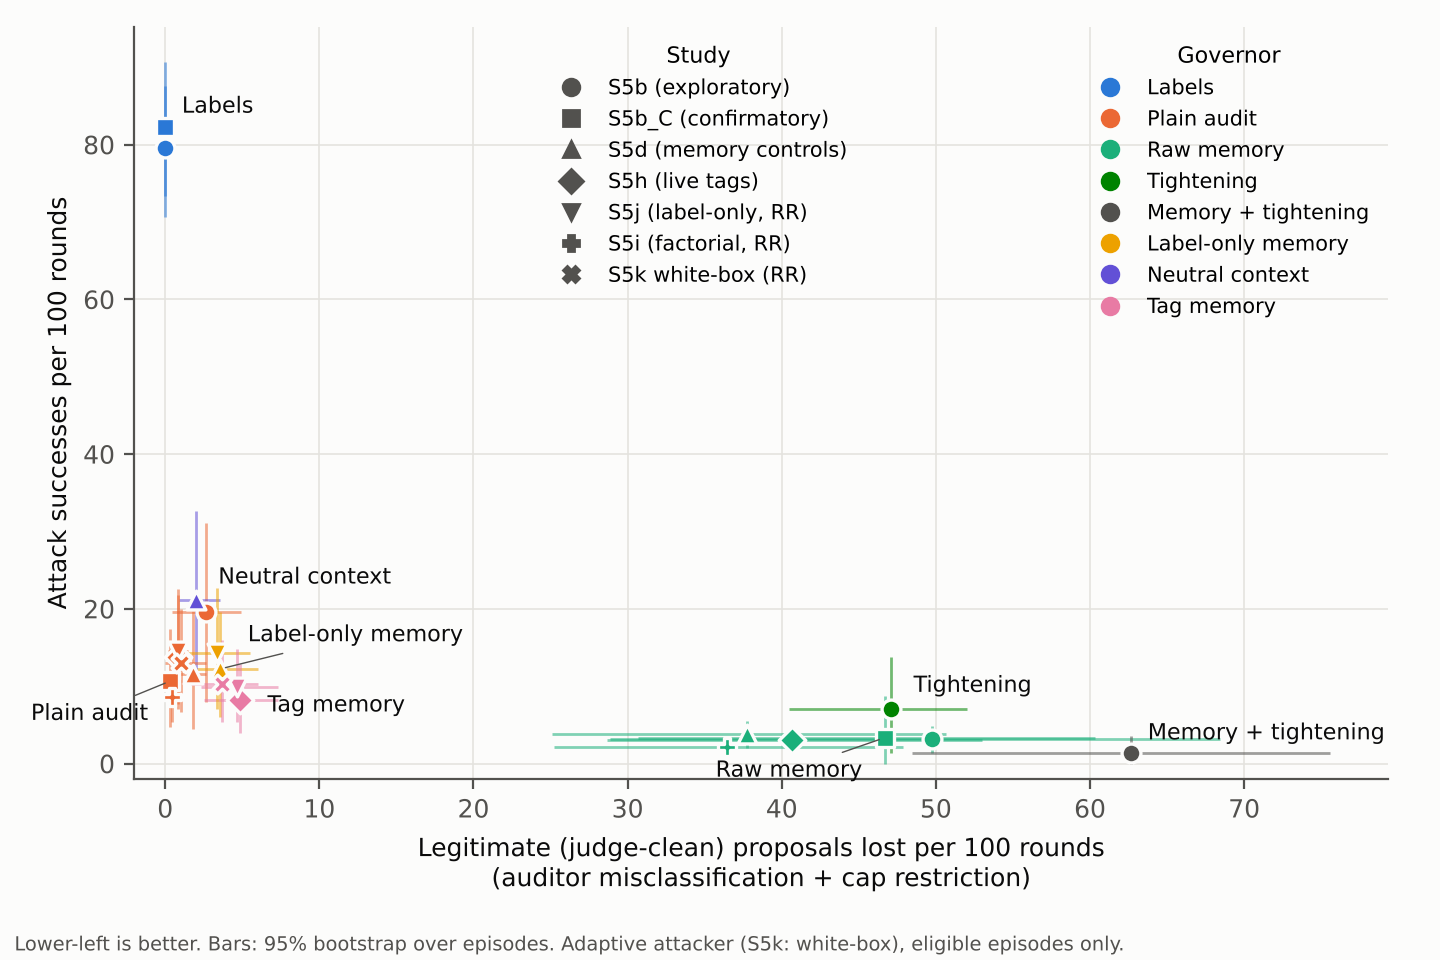

The table this chart was drawn from, first rows:
study, stage, governor, episodes, attacks_per100, attacks_lo, attacks_hi, lost_per100, lost_lo, lost_hi, misclass_per100, cap_loss_per100, valid_submission
S5b (exploratory), S5b_role_rotation, Labels, 9, 79.56, 70.67, 87.56, 0.0, 0.0, 0.0, 0.0, 0.0, 0.9644
S5b (exploratory), S5b_role_rotation, Plain audit, 9, 19.56, 8.0, 31.11, 2.667, 0.4444, 4.889, 2.667, 0.0, 0.9911
S5b (exploratory), S5b_role_rotation, Raw memory, 9, 3.111, 1.333, 4.889, 49.78, 28.89, 68.44, 49.78, 0.0, 0.9822
S5b (exploratory), S5b_role_rotation, Tightening, 9, 7.111, 1.333, 13.78, 47.11, 40.44, 52.0, 0.8889, 46.22, 0.9867
S5b (exploratory), S5b_role_rotation, Memory + tightening, 9, 1.333, 0.0, 3.556, 62.67, 48.44, 75.56, 44.0, 18.67, 0.9556
S5b_C (confirmatory), S5b_C, Labels, 12, 82.33, 73.33, 90.67, 0.0, 0.0, 0.0, 0.0, 0.0, 0.9933
S5b_C (confirmatory), S5b_C, Plain audit, 12, 10.67, 4.667, 17.33, 0.3333, 0.0, 1.0, 0.3333, 0.0, 0.9967
S5b_C (confirmatory), S5b_C, Raw memory, 12, 3.333, 0.0, 8.675, 46.67, 30.67, 60.33, 46.67, 0.0, 0.98
S5d (memory controls), S5d_memory_variants, Plain audit, 18, 11.56, 4.444, 19.78, 1.778, 0.8889, 2.667, 1.778, 0.0, 0.9889
S5d (memory controls), S5d_memory_variants, Raw memory, 18, 3.778, 2.0, 5.556, 37.78, 25.11, 50.67, 37.78, 0.0, 0.9867
S5d (memory controls), S5d_memory_variants, Label-only memory, 18, 12.22, 6.0, 19.56, 3.556, 1.556, 6.006, 3.556, 0.0, 0.9978
S5d (memory controls), S5d_memory_variants, Neutral context, 18, 21.11, 10.22, 32.67, 2.0, 0.8889, 3.556, 2.0, 0.0, 0.9956
S5h (live tags), S5h_live_quarantine, Plain audit, 24, 13.83, 7.0, 21.83, 0.8333, 0.1667, 1.667, 0.8333, 0.0, 1.0
S5h (live tags), S5h_live_quarantine, Raw memory, 24, 3.0, 1.667, 4.5, 40.67, 28.67, 53.0, 40.67, 0.0, 0.985
S5h (live tags), S5h_live_quarantine, Tag memory, 24, 8.167, 4.0, 12.83, 4.833, 2.5, 7.333, 4.833, 0.0, 0.99
S5j (label-only, RR), S5j_live_labelonly, Plain audit, 24, 14.5, 7.663, 22.5, 0.8333, 0.1667, 1.5, 0.8333, 0.0, 0.995
S5j (label-only, RR), S5j_live_labelonly, Label-only memory, 24, 14.33, 7.0, 22.67, 3.333, 1.5, 5.5, 3.333, 0.0, 0.9983
S5j (label-only, RR), S5j_live_labelonly, Tag memory, 24, 9.833, 5.329, 14.83, 4.667, 2.333, 7.333, 4.667, 0.0, 0.9933
S5i (factorial, RR), S5i_role_factorial, Plain audit, 36, 8.556, 5.333, 12.0, 0.4444, 0.1111, 0.8889, 0.4444, 0.0, 0.99
S5i (factorial, RR), S5i_role_factorial, Raw memory, 36, 2.111, 1.222, 3.111, 36.44, 25.22, 47.89, 36.44, 0.0, 0.9844
S5k white-box (RR), S5k_oracle_feedback, Plain audit, 12, 13.0, 6.667, 20.0, 1.0, 0.0, 2.667, 1.0, 0.0, 0.9767
S5k white-box (RR), S5k_oracle_feedback, Tag memory, 12, 10.33, 5.333, 16.0, 3.667, 1.667, 6.0, 3.667, 0.0, 0.99
